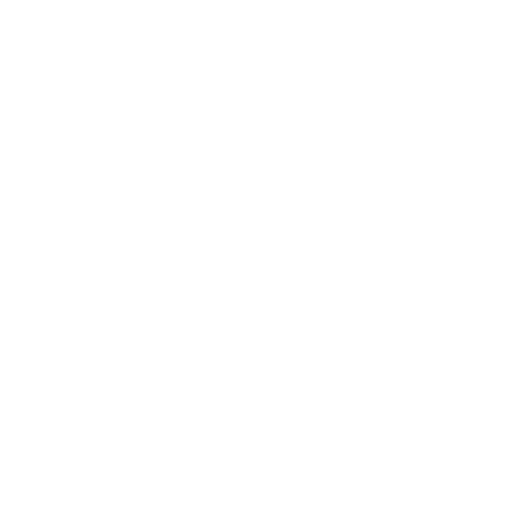
t = 0.00 s
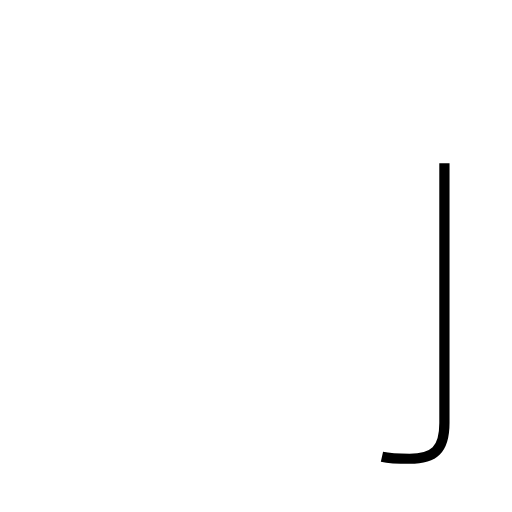
t = 1.01 s
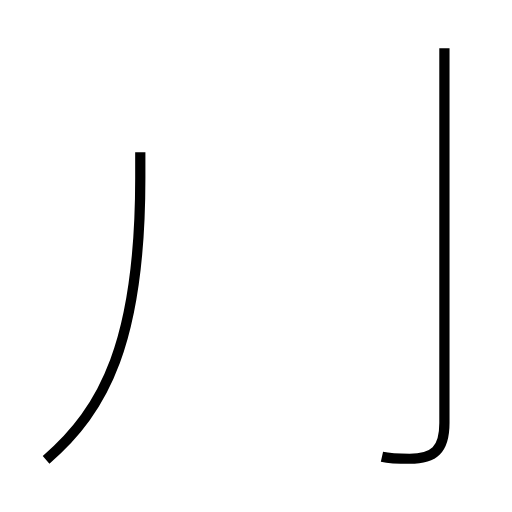
t = 2.33 s
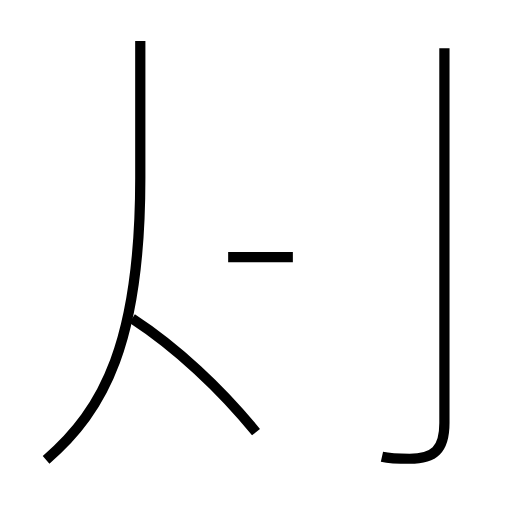
t = 3.34 s
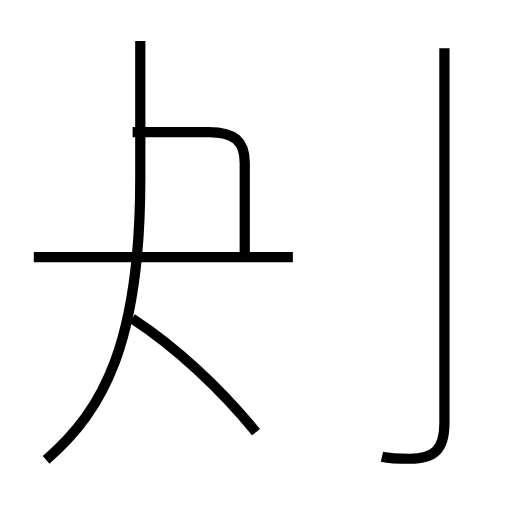
t = 4.56 s
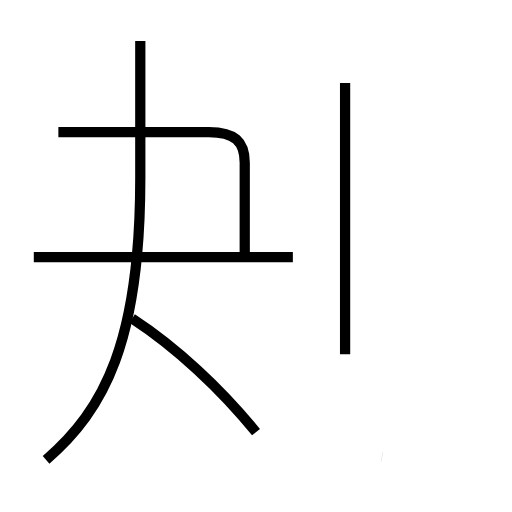
t = 5.57 s

The animated SVG that drew these frames (rendered in a browser with its animation timeline set to each time). Animation: 6 SMIL elements (animate=6); one cycle of 5.57 s.

<?xml version='1.0' encoding='utf-8'?>
<svg viewBox="0.0 -6.0 50.0 50.0" version="1.1" xmlns="http://www.w3.org/2000/svg"><rect x="-1000" y="-1000" width="2000" height="2000" stroke="white" fill="white" /><g style="fill:none;stroke:#000000;stroke-width:1"><path d="M 37.3 0.6 C 38.2 0.8 39.2 0.8 40.0 0.8 C 42.4 0.8 43.4 -0.1 43.4 -2.7 L 43.4 -39.3 " transform="translate(0.0 38.0)" stroke-dasharray="45.010831544596016" stroke-dashoffset="45.010831544596016"><animate attributeName="stroke-dashoffset" from="45.010831544596016" to="0" dur="1.3503249463378804s" begin="0s; anim_end.end" fill="freeze" id="anim0" /></path><path d="M 4.5 0.9 C 10.2 -4.0 13.7 -10.7 13.7 -26.6 L 13.7 -40.0 " transform="translate(0.0 38.0)" stroke-dasharray="43.42014695250629" stroke-dashoffset="43.42014695250629"><animate attributeName="stroke-dashoffset" from="43.42014695250629" to="0" dur="1.3026044085751887s" begin="anim0.end" fill="freeze" id="anim1" /></path><path d="M 25.0 -1.8 C 21.6 -6.0 17.2 -10.1 12.9 -12.9 " transform="translate(0.0 38.0)" stroke-dasharray="16.482671907509797" stroke-dashoffset="16.482671907509797"><animate attributeName="stroke-dashoffset" from="16.482671907509797" to="0" dur="0.49448015722529387s" begin="anim1.end" fill="freeze" id="anim2" /></path><path d="M 28.6 -18.9 L 3.3 -18.9 " transform="translate(0.0 38.0)" stroke-dasharray="25.3" stroke-dashoffset="25.3"><animate attributeName="stroke-dashoffset" from="25.3" to="0" dur="0.759s" begin="anim2.end" fill="freeze" id="anim3" /></path><path d="M 23.9 -19.1 L 23.9 -28.1 C 23.9 -30.2 22.9 -31.1 20.4 -31.1 L 5.7 -31.1 " transform="translate(0.0 38.0)" stroke-dasharray="29.045071334730743" stroke-dashoffset="29.045071334730743"><animate attributeName="stroke-dashoffset" from="29.045071334730743" to="0" dur="0.8713521400419223s" begin="anim3.end" fill="freeze" id="anim4" /></path><path d="M 33.7 -9.4 L 33.7 -35.9" transform="translate(0.0 38.0)" stroke-dasharray="26.5" stroke-dashoffset="26.5"><animate attributeName="stroke-dashoffset" from="26.5" to="0" dur="0.7949999999999999s" begin="anim4.end" fill="freeze" id="anim_end" /></path></g></svg>
